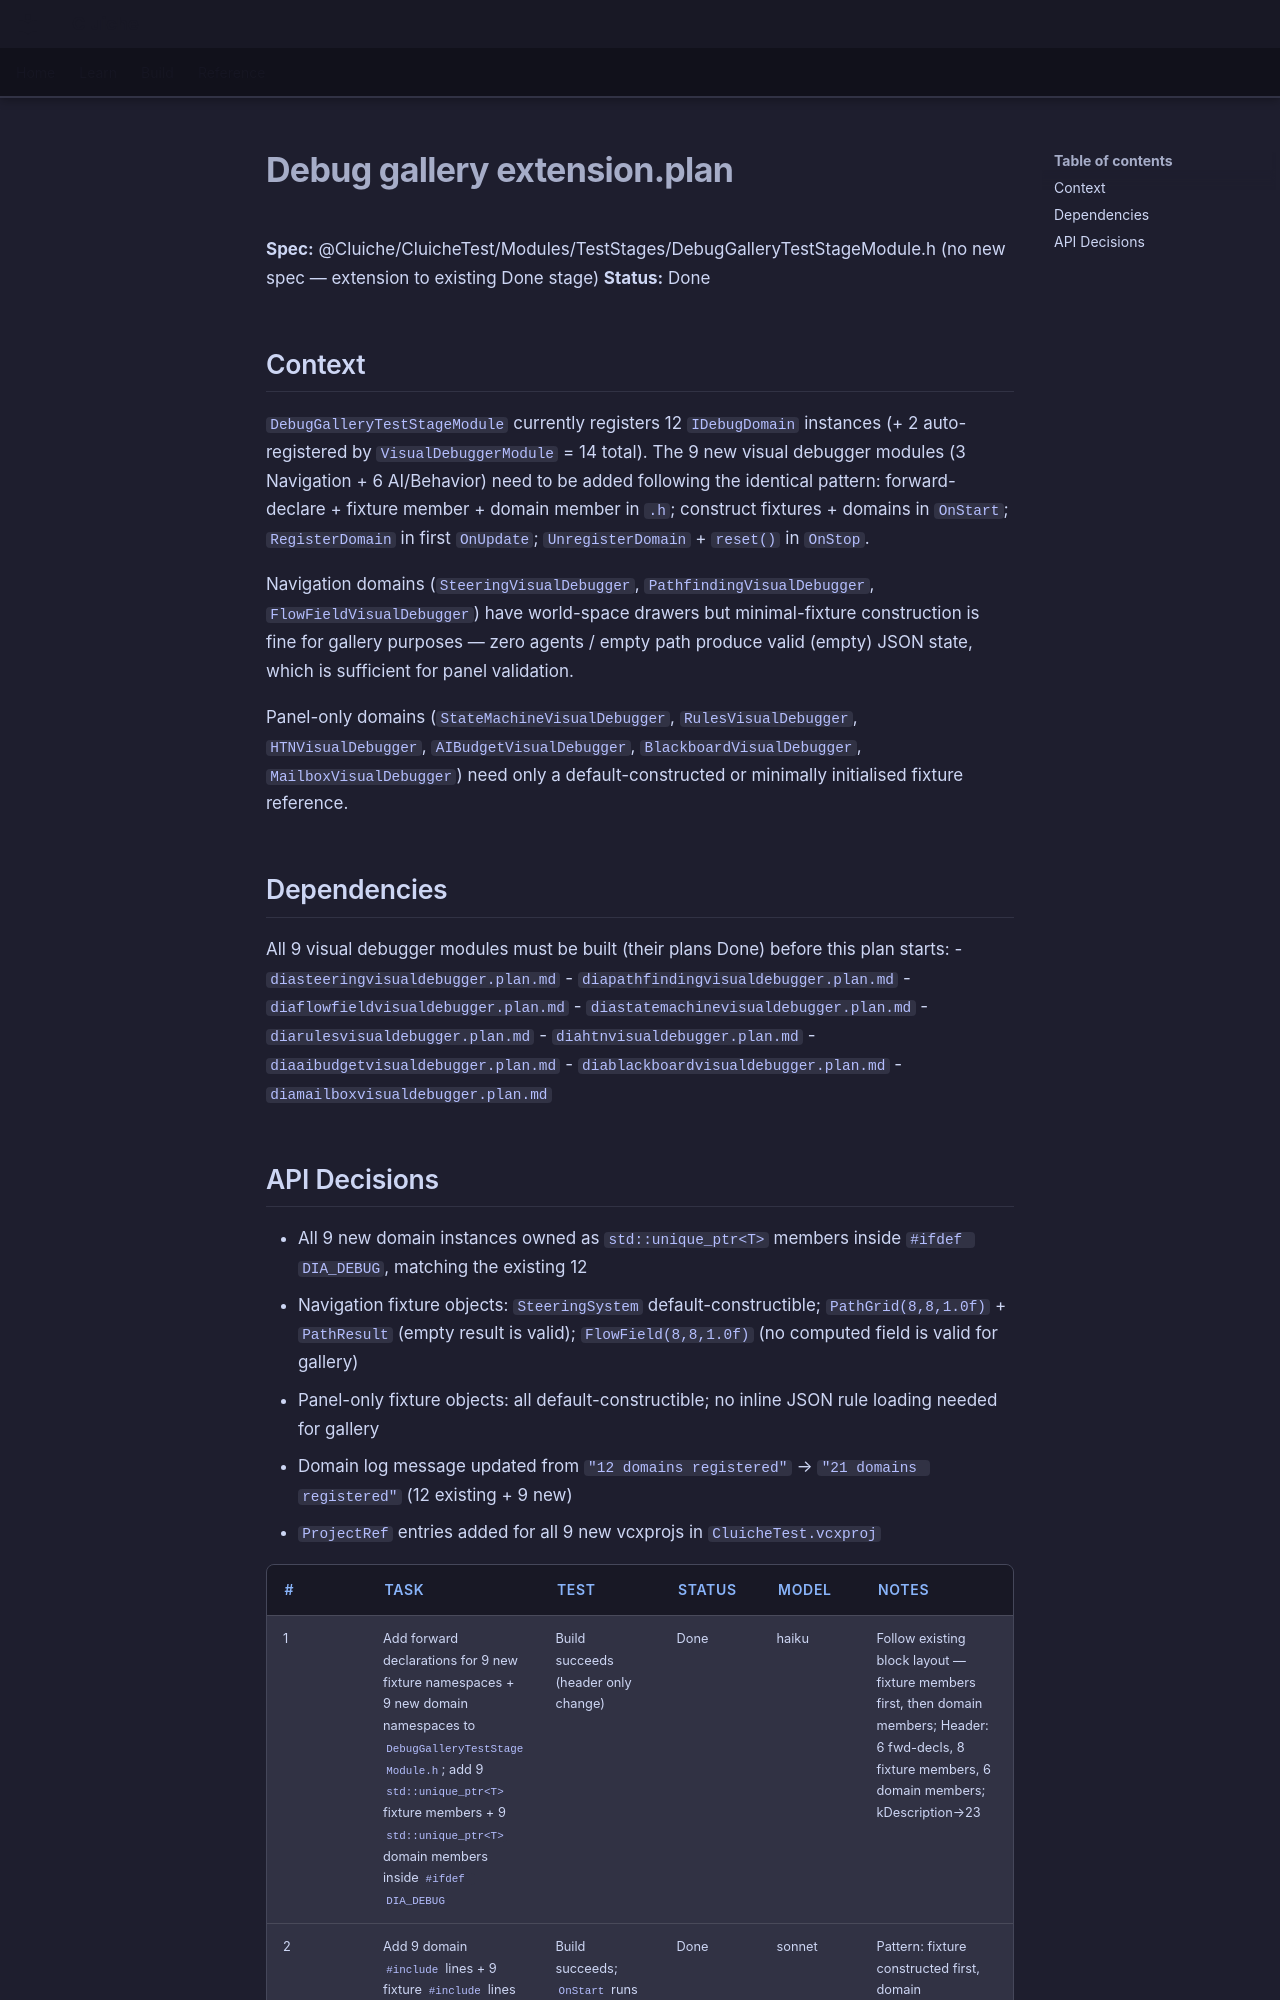

repository: LenihanConor/Cluiche · page: specs/applications/cluichetest/systems/teststages/debug-gallery-extension.plan/index.html · generator: mkdocs

**Spec:** @Cluiche/CluicheTest/Modules/TestStages/DebugGalleryTestStageModule.h (no new spec — extension to existing Done stage)
**Status:** Done

## Context

`DebugGalleryTestStageModule` currently registers 12 `IDebugDomain` instances (+ 2 auto-registered by `VisualDebuggerModule` = 14 total). The 9 new visual debugger modules (3 Navigation + 6 AI/Behavior) need to be added following the identical pattern: forward-declare + fixture member + domain member in `.h`; construct fixtures + domains in `OnStart`; `RegisterDomain` in first `OnUpdate`; `UnregisterDomain` + `reset()` in `OnStop`.

Navigation domains (`SteeringVisualDebugger`, `PathfindingVisualDebugger`, `FlowFieldVisualDebugger`) have world-space drawers but minimal-fixture construction is fine for gallery purposes — zero agents / empty path produce valid (empty) JSON state, which is sufficient for panel validation.

Panel-only domains (`StateMachineVisualDebugger`, `RulesVisualDebugger`, `HTNVisualDebugger`, `AIBudgetVisualDebugger`, `BlackboardVisualDebugger`, `MailboxVisualDebugger`) need only a default-constructed or minimally initialised fixture reference.

## Dependencies

All 9 visual debugger modules must be built (their plans Done) before this plan starts:
- `diasteeringvisualdebugger.plan.md`
- `diapathfindingvisualdebugger.plan.md`
- `diaflowfieldvisualdebugger.plan.md`
- `diastatemachinevisualdebugger.plan.md`
- `diarulesvisualdebugger.plan.md`
- `diahtnvisualdebugger.plan.md`
- `diaaibudgetvisualdebugger.plan.md`
- `diablackboardvisualdebugger.plan.md`
- `diamailboxvisualdebugger.plan.md`
